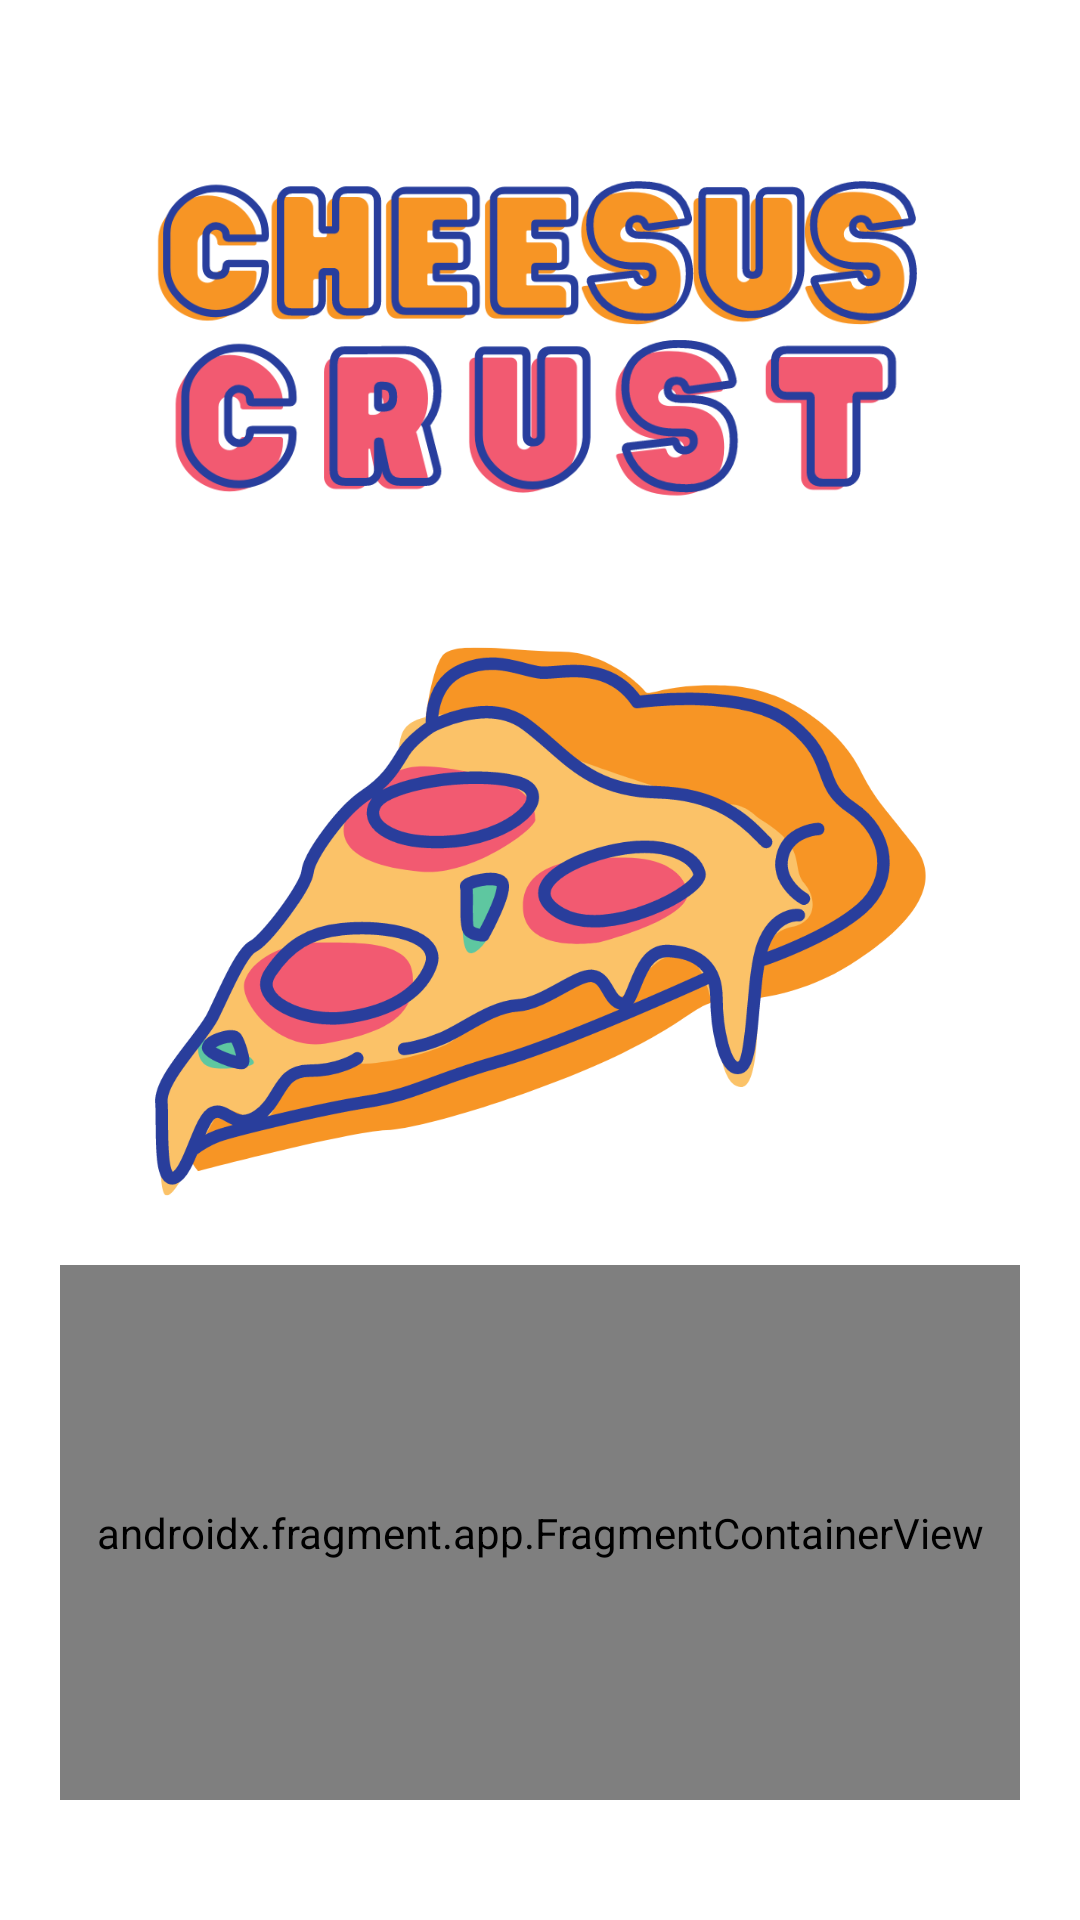

This screen was rendered from an Android layout file. Write that file and the resources it references.
<!-- AndroidManifest.xml: application theme Theme.Assignment3_Pizza -->
<!-- res/layout/activity_main.xml -->
<?xml version="1.0" encoding="utf-8"?>
<androidx.constraintlayout.widget.ConstraintLayout xmlns:android="http://schemas.android.com/apk/res/android"
        xmlns:tools="http://schemas.android.com/tools"
        xmlns:app="http://schemas.android.com/apk/res-auto"
        android:layout_width="match_parent"
        android:layout_height="match_parent"
        tools:context=".MainActivity">

    <LinearLayout
            android:orientation="vertical"
            android:layout_width="match_parent"
            android:layout_height="match_parent"
            android:paddingBottom="40dp"
            android:paddingTop="40dp"
            android:paddingLeft="20dp"
            android:paddingRight="20dp">

        <ImageView
                android:layout_width="match_parent"
                android:layout_height="0dp"
                app:srcCompat="@drawable/logo"
                android:id="@+id/imgLogoMain"
                android:layout_weight="3"
                android:contentDescription="Logo" />

        <ImageView
                android:layout_width="match_parent"
                android:layout_height="0dp"
                app:srcCompat="@drawable/logo_pizza"
                android:id="@+id/imgPizza"
                android:paddingTop="20dp"
                android:paddingBottom="20dp"
                android:layout_weight="4.5"
                android:contentDescription="Pizza" />

        <androidx.fragment.app.FragmentContainerView
                android:layout_width="match_parent"
                android:layout_height="0dp"
                android:name="com.example.assignment3_pizza.FragLanguage"
                android:id="@+id/frag_place"
                android:layout_weight="3.5" />

    </LinearLayout>
</androidx.constraintlayout.widget.ConstraintLayout>
<!-- resources referenced by this layout -->
<resources>
  <!-- drawable logo: png bitmap (drawable, 64129 bytes) -->
  <!-- drawable logo_pizza: png bitmap (drawable, 85591 bytes) -->
  <style name="Theme.Assignment3_Pizza" parent="Theme.MaterialComponents.DayNight.DarkActionBar">
          
          <item name="colorPrimary">@color/purple_500</item>
          <item name="colorPrimaryVariant">@color/purple_700</item>
          <item name="colorOnPrimary">@color/white</item>
          
          <item name="colorSecondary">@color/teal_200</item>
          <item name="colorSecondaryVariant">@color/teal_700</item>
          <item name="colorOnSecondary">@color/black</item>
          
          <item name="android:statusBarColor">?attr/colorPrimaryVariant</item>
          
      </style>
  <color name="purple_500">#FF6200EE</color>
  <color name="purple_700">#FF3700B3</color>
  <color name="white">#FFFFFFFF</color>
  <color name="teal_200">#FF03DAC5</color>
  <color name="teal_700">#FF018786</color>
  <color name="black">#FF000000</color>
</resources>
